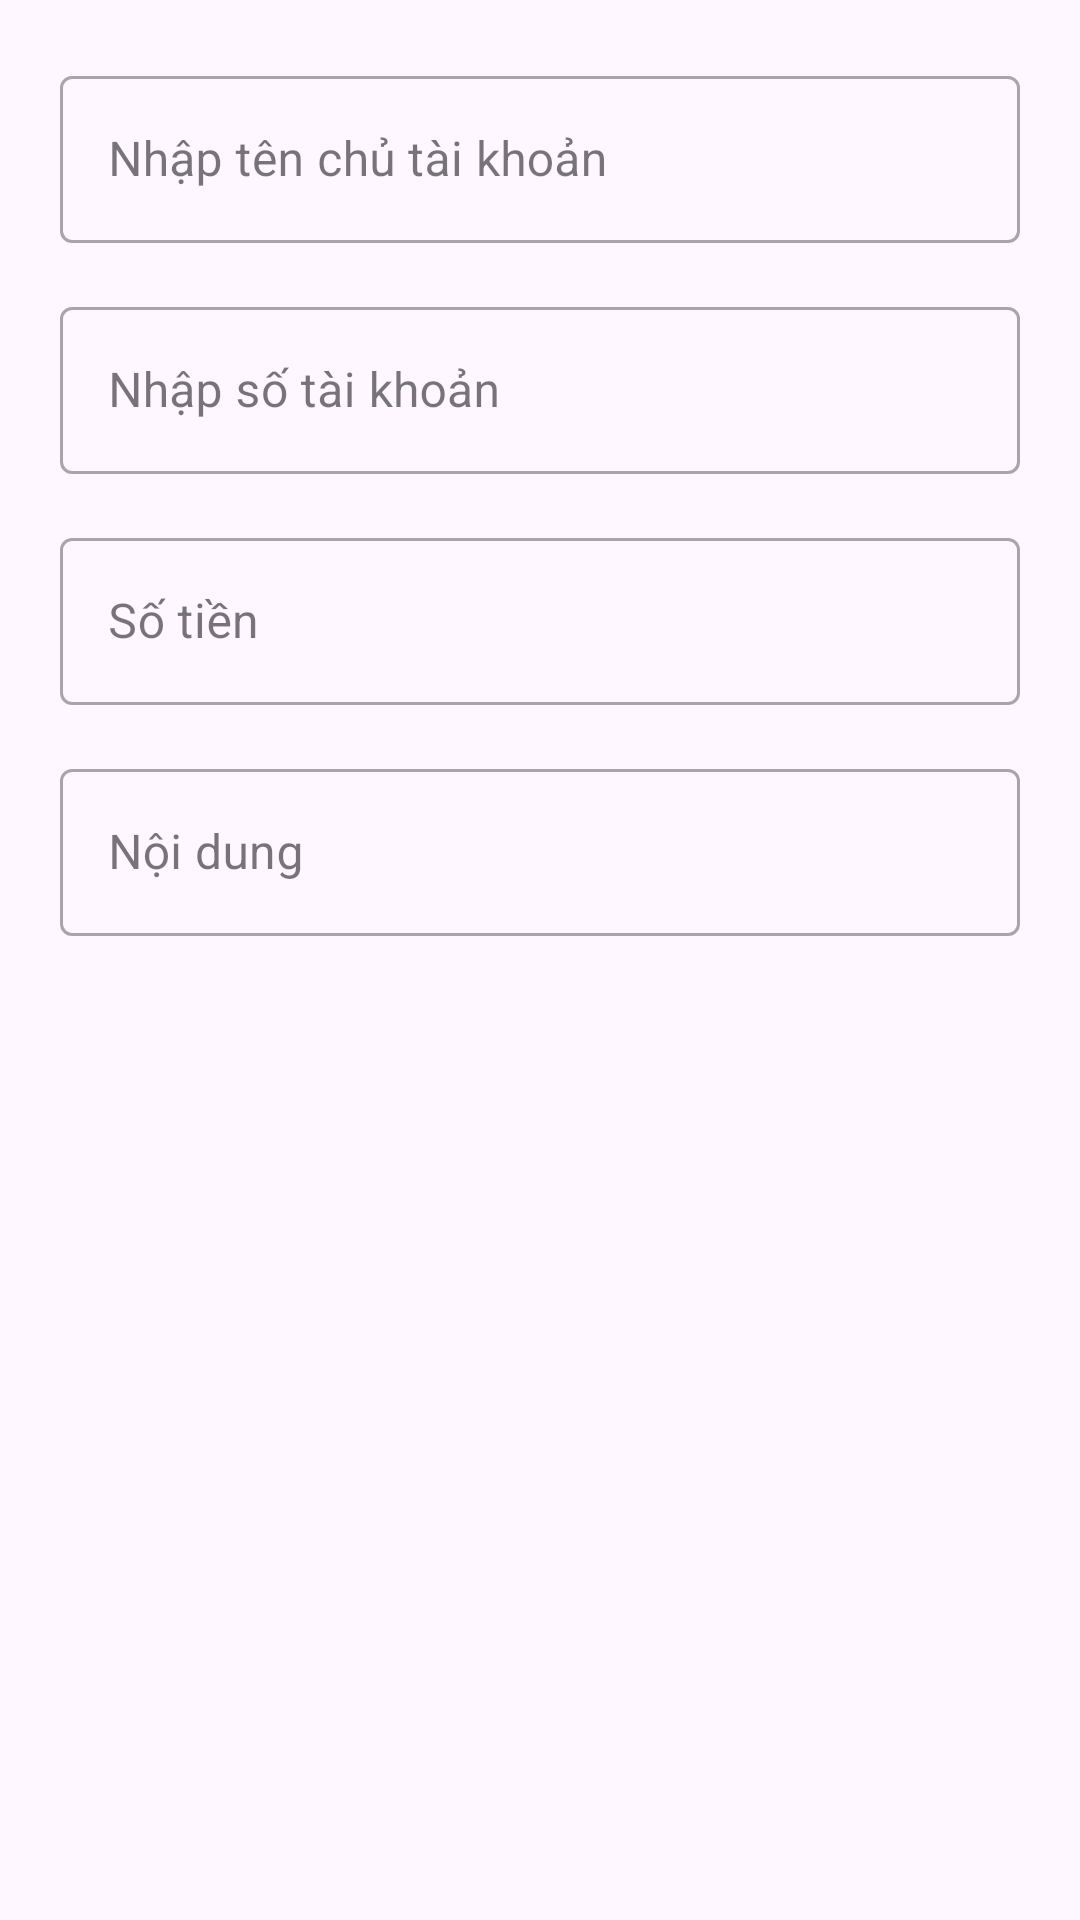

Write the Android layout XML for this screen, with the resource values it uses.
<!-- AndroidManifest.xml: application theme Theme.VíQR -->
<!-- res/layout/dialog_edit_qr.xml -->
<?xml version="1.0" encoding="utf-8"?>
<LinearLayout xmlns:android="http://schemas.android.com/apk/res/android"
    android:layout_width="match_parent"
    android:layout_height="wrap_content"
    android:orientation="vertical"
    android:padding="20dp">
    <com.google.android.material.textfield.TextInputLayout
        android:layout_width="match_parent"
        android:layout_height="wrap_content"
        android:hint="Nhập tên chủ tài khoản"
        style="@style/Widget.MaterialComponents.TextInputLayout.OutlinedBox">

        <com.google.android.material.textfield.TextInputEditText
            android:id="@+id/editCTK"
            android:layout_width="match_parent"
            android:layout_height="wrap_content"
            android:inputType="textCapWords" />
    </com.google.android.material.textfield.TextInputLayout>
    <com.google.android.material.textfield.TextInputLayout
        android:layout_width="match_parent"
        android:layout_height="wrap_content"
        android:layout_marginTop="16dp"
        android:hint="Nhập số tài khoản"
        style="@style/Widget.MaterialComponents.TextInputLayout.OutlinedBox">

        <com.google.android.material.textfield.TextInputEditText
            android:id="@+id/editSTK"
            android:layout_width="match_parent"
            android:layout_height="wrap_content"
            android:inputType="numberDecimal" />
    </com.google.android.material.textfield.TextInputLayout>

    <com.google.android.material.textfield.TextInputLayout
        android:layout_width="match_parent"
        android:layout_height="wrap_content"
        android:layout_marginTop="16dp"
        android:hint="Số tiền"
        style="@style/Widget.MaterialComponents.TextInputLayout.OutlinedBox">

        <com.google.android.material.textfield.TextInputEditText
            android:id="@+id/etEditAmount"
            android:layout_width="match_parent"
            android:layout_height="wrap_content"
            android:inputType="numberDecimal" />
    </com.google.android.material.textfield.TextInputLayout>

    <com.google.android.material.textfield.TextInputLayout
        android:layout_width="match_parent"
        android:layout_height="wrap_content"
        android:layout_marginTop="16dp"
        android:hint="Nội dung"
        style="@style/Widget.MaterialComponents.TextInputLayout.OutlinedBox">

        <com.google.android.material.textfield.TextInputEditText
            android:id="@+id/etEditContent"
            android:layout_width="match_parent"
            android:layout_height="wrap_content"
            android:inputType="textMultiLine" />
    </com.google.android.material.textfield.TextInputLayout>

</LinearLayout>
<!-- resources referenced by this layout -->
<resources>
  <style name="Theme.VíQR" parent="Theme.Material3.DayNight.NoActionBar">
          
          <item name="colorPrimary">@color/brand_green</item>
          <item name="colorOnPrimary">@color/white</item>
          <item name="colorPrimaryContainer">@color/brand_green</item>
          <item name="colorOnPrimaryContainer">@color/white</item>
          
          
          <item name="colorSecondary">@color/teal_200</item>
          <item name="colorOnSecondary">@color/black</item>
          <item name="colorSecondaryContainer">@color/teal_700</item>
          <item name="colorOnSecondaryContainer">@color/white</item>
          
          
          <item name="android:statusBarColor">@android:color/transparent</item>
          <item name="android:windowLightStatusBar">true</item>
      </style>
  <color name="brand_green">#25D366</color>
  <color name="white">#FFFFFFFF</color>
  <color name="teal_200">#FF03DAC5</color>
  <color name="black">#FF000000</color>
  <color name="teal_700">#FF018786</color>
</resources>
